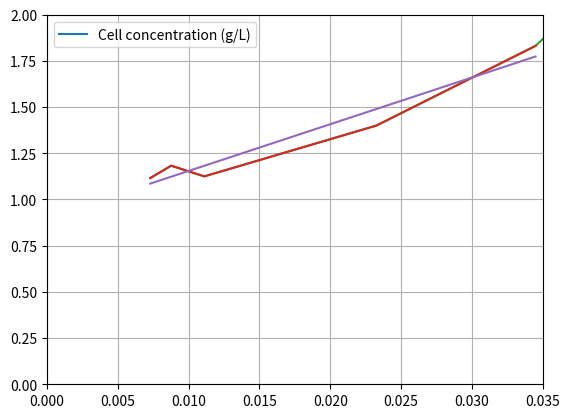

Write Python code to recreate this figure.
import numpy as np
import matplotlib.pyplot as plt
from numpy.polynomial import Polynomial

time_cell = np.array([0.0, 0.54, 0.9, 1.23, 1.58, 1.95, 2.33, 2.7])
cell_concentration = np.array([15.5, 23.0, 30.0, 38.8, 48.5, 58.3, 61.3, 62.5])
time_lactose = np.array([0.0, 0.54, 0.54, 0.9, 0.9, 1.23, 1.23, 1.58, 1.58, 1.95, 1.95, 2.33, 2.33, 2.7])
lactose_concentration = np.array([137.0, 137.0, 114.0, 114.0, 90.0, 90.0, 43.0, 43.0, 29.0, 29.0, 9.0, 9.0, 2.0, 2.0])

plt.plot(time_cell, cell_concentration, label = 'Cell concentration (g/L)')
#plt.plot(time_lactose, lactose_concentration, label = 'Lactose concentration (g/L)')
plt.legend()
plt.grid(axis = 'both')
plt.show()

plt.plot(time_cell, np.log(cell_concentration))
plt.show()

mu = np.zeros(7)
for x in range(len(mu)):
    mu[x] = 1/cell_concentration[x]*(cell_concentration[x + 1] - cell_concentration[x])/(time_cell[x + 1] - time_cell[x])


lactose_plot = np.array([137, 114, 90, 43, 29, 9, 2])
plt.plot(1/lactose_plot, 1/mu)
plt.show()

mu_exp = mu[0:5]
lactose_plot = np.array([137, 114, 90, 43, 29])

slope = Polynomial.fit(1/lactose_plot, 1/mu_exp, 1).convert().coef
print(slope)

y = 1/lactose_plot*slope[1] + slope[0]

#Faire pente jusqua abscisse

plt.plot(1/lactose_plot, 1/mu_exp, 1/lactose_plot, y)
plt.ylim([0, 2])
plt.xlim([0, 0.035])
plt.show()

mu_max = 1/slope[0]
Ks = slope[1]*mu_max

print(mu_max, Ks)

dt = np.log(2)/mu